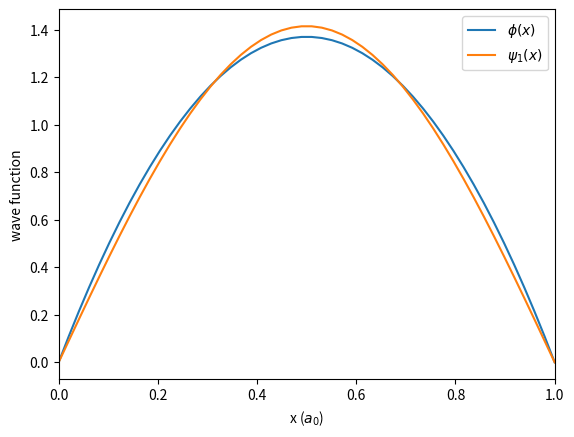
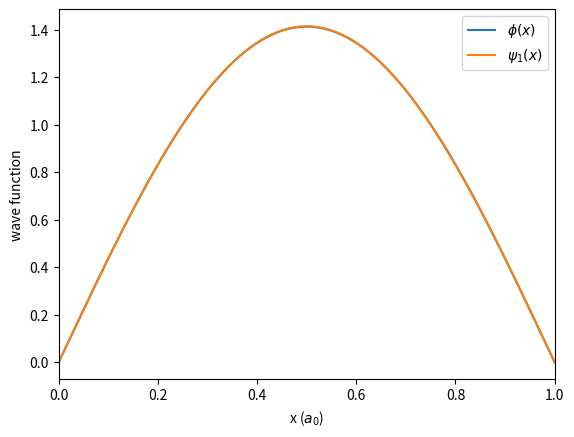
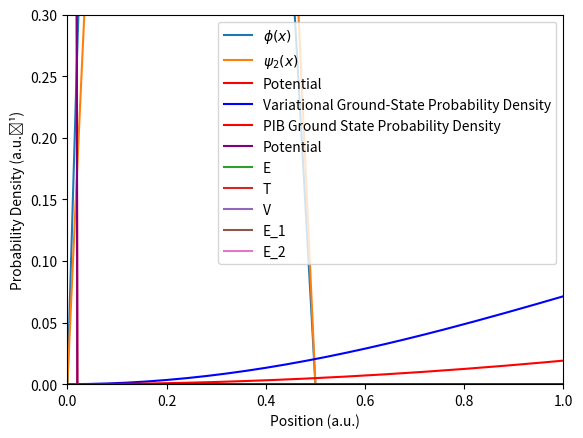
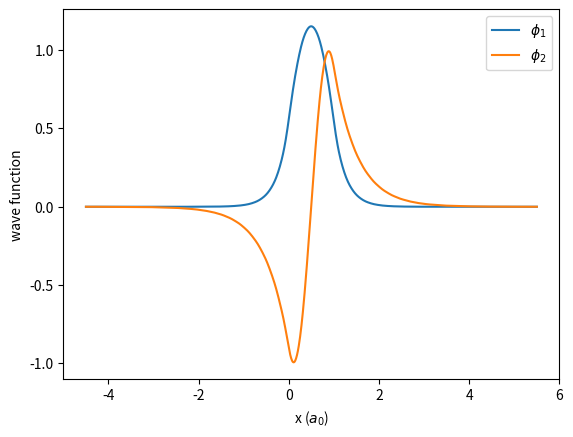

Reproduce these figures in Python, in order.
import numpy as np
import matplotlib.pyplot as plt

L = 1

x = np.linspace(0, L)
phi = x * (L-x)
psi_1 = np.sqrt(2.0 / L) * np.sin(np.pi * x / L)

# normalize phi 
# phi -> N * phi
# N = 1/sqrt(<phi|phi>)
N = 1.0 / np.sqrt(np.trapz(phi**2, x))
phi *= N

fig = plt.figure()

plt.xlim(0, L)
plt.xlabel(r'x ($a_0$)')
plt.ylabel(r'wave function')

plt.plot(x, phi, label = r'$\phi(x)$')
plt.plot(x, psi_1, label = r'$\psi_1(x)$')
plt.legend()
plt.show()

# evaluate <phi|H|phi> = -1/2<phi|d^2/dx^2|phi> = <phi|N>
W = N * np.trapz(phi, x)

print('W = %10.5f Eh' % (W / np.trapz(phi**2, x)))


def evaluate_w(var, H11, H12, H22, S12):
    """
    evaluate the variational integral W = <phi|H|phi>/<phi|phi>

    :param var: the parameters, c1 and c2
    :param H11: <phi_1 | H | phi_1>
    :param H12: <phi_1 | H | phi_2>
    :param H22: <phi_2 | H | phi_2>
    :param S12: <phi_1 | phi_1>
    :return W: the variational integral
    """

    c1, c2 = var

    numerator = c1**2 * H11 + 2 * c1*c2 * H12 + c2**2 * H22
    denominator = c1**2 + 2 * S12 * c1*c2 + c2**2
    
    W = numerator / denominator
                
    return W
    
# minimize W
from scipy.optimize import minimize

L = 1.0

# use a fine-grain grid to be sure numerical integrals are accurate
x = np.linspace(0, L, 5001)

# normalization constant
phi_1 = x * (L-x)
N1 = 1.0 / np.sqrt(np.trapz(phi_1**2, x))
phi_1 *= N1

# second derivative
phi_1pp = -2 * N1

# normalization constant
phi_2 = x**2 * (L-x)**2
N2 = 1.0 / np.sqrt(np.trapz(phi_2**2, x))
phi_2 *= N2

# second derivative
phi_2pp = N2 * ( 2 * (L-x)**2 - 8 * x * (L-x) + 2 * x**2 * L )

# <phi1|H|phi1>
H11 = -0.5 * np.trapz(phi_1 * phi_1pp, x)
    
# <phi1|H|phi2>
# <phi2|H|phi1> = <phi1|H|phi2>* because H is Hermitian
H12 = -0.5 * np.trapz(phi_1 * phi_2pp, x)

 # <phi2|H|phi2>
H22 = -0.5 * np.trapz(phi_2 * phi_2pp, x)

# S11 = <phi_1|phi_1> = 1 because phi_1 is normalized
# S22 = <phi_2|phi_2> = 1 because phi_2 is normalized
# S12 = S21 = <phi_1 | phi_2>
S12 = np.trapz(phi_1 * phi_2, x)
    
res = minimize(evaluate_w, [1, 1], args=(H11, H12, H22, S12) )

c1 = res.x[0]
c2 = res.x[1]
w = evaluate_w([c1, c2], H11, H12, H22, S12)
print("c1 = %10.5f" % (res.x[0]))
print("c2 = %10.5f" % (res.x[1]))
print("w  = %10.5f Eh" % (w))


psi_1 = np.sqrt(2.0 / L) * np.sin(np.pi * x / L)

fig = plt.figure()

plt.xlim(0, L)
plt.xlabel(r'x ($a_0$)')
plt.ylabel(r'wave function')

# normalize phi
N = 1.0 / np.sqrt(c1**2 + c2**2 + 2 * S12 * c1 * c2)
phi = N * (c1 * phi_1 + c2 * phi_2)
plt.plot(x, phi, label = r'$\phi(x)$')

plt.plot(x, psi_1, label = r'$\psi_1(x)$')
plt.legend()
plt.show()


import numpy as np
import matplotlib.pyplot as plt

L = 1

x = np.linspace(0, L)
phi = x * (L-x) * (L/2 - x)
psi_2 = np.sqrt(2.0 / L) * np.sin(2 * np.pi * x / L)

# normalize phi 
# phi -> N * phi
# N = 1/sqrt(<phi|phi>)
N = 1.0 / np.sqrt(np.trapz(phi**2, x))
phi *= N

fig = plt.figure()

plt.xlim(0, L)
plt.xlabel(r'x ($a_0$)')
plt.ylabel(r'wave function')

plt.plot(x, phi, label = r'$\phi(x)$')
plt.plot(x, psi_2, label = r'$\psi_2(x)$')
plt.legend()
plt.show()

L = 1.0

# use a fine-grain grid to be sure numerical integrals are accurate
x = np.linspace(0, L, 5001)

# normalization constant
phi_1 = x * (L-x)
N1 = 1.0 / np.sqrt(np.trapz(phi_1**2, x))
phi_1 *= N1

# second derivative
phi_1pp = -2 * N1

# normalization constant
phi_2 = x**2 * (L-x)**2
N2 = 1.0 / np.sqrt(np.trapz(phi_2**2, x))
phi_2 *= N2

# second derivative
phi_2pp = N2 * ( 2 * (L-x)**2 - 8 * x * (L-x) + 2 * x**2 * L )

# <phi1|H|phi1>
H11 = -0.5 * np.trapz(phi_1 * phi_1pp, x)
    
# <phi1|H|phi2>
# <phi2|H|phi1> = <phi1|H|phi2>* because H is Hermitian
H12 = -0.5 * np.trapz(phi_1 * phi_2pp, x)

 # <phi2|H|phi2>
H22 = -0.5 * np.trapz(phi_2 * phi_2pp, x)

# S11 = <phi_1|phi_1> = 1 because phi_1 is normalized
# S22 = <phi_2|phi_2> = 1 because phi_2 is normalized
# S12 = S21 = <phi_1 | phi_2>
S12 = np.trapz(phi_1 * phi_2, x)
    
# quadratic formula:
# ax^2 + bx + c = 0
a = 1 - S12**2
b = - (H11 + H22 - 2*H12*S12)
c = H11 * H22 - H12**2

W1 = (-b - np.sqrt(b**2 - 4*a*c))/(2*a)
W3 = (-b + np.sqrt(b**2 - 4*a*c))/(2*a)

print("W1  = %10.5f Eh" % (W1))
print("W3  = %10.5f Eh" % (W3))

L = 1.0

# use a fine-grain grid to be sure numerical integrals are accurate
x = np.linspace(0, L, 5001)

# normalization constant
phi_3 = x * (L-x) * (0.5*L - x)
N3 = 1.0 / np.sqrt(np.trapz(phi_3**2, x))
phi_3 *= N3

# first derivative
phi_3p = np.gradient(phi_3, x)

# normalization constant
phi_4 = x**2 * (L-x)**2 * (0.5 * L-x)
N4 = 1.0 / np.sqrt(np.trapz(phi_4**2, x))
phi_4 *= N4

# first derivative
phi_4p = np.gradient(phi_4, x)

# <phi3|H|phi3>
H33 = 0.5 * np.trapz(phi_3p * phi_3p, x)
    
# <phi3|H|phi4>
# <phi4|H|phi3> = <phi3|H|phi4>* because H is Hermitian
H34 = 0.5 * np.trapz(phi_3p * phi_4p, x)

 # <phi2|H|phi2>
H44 = 0.5 * np.trapz(phi_4p * phi_4p, x)

# S33 = <phi_3|phi_3> = 1 because phi_3 is normalized
# S44 = <phi_4|phi_4> = 1 because phi_4 is normalized
# S34 = S43 = <phi_3 | phi_4>
S34 = np.trapz(phi_3 * phi_4, x)
    
# quadratic formula:
# ax^2 + bx + c = 0
a = 1 - S34**2
b = - (H33 + H44 - 2*H34*S34)
c = H33 * H44 - H34**2

W2 = (-b - np.sqrt(b**2 - 4*a*c))/(2*a)
W4 = (-b + np.sqrt(b**2 - 4*a*c))/(2*a)

print("W2  = %10.5f Eh" % (W2))
print("W4  = %10.5f Eh" % (W4))

import numpy as np
from scipy import signal
from matplotlib import pyplot as plt

# create an array of x-values between 0 and 10
x = np.linspace(0, 10, 500)

# create the delta function potential.  Need to specify that it will be in the middle 
# of 500 samples along x.  We will scale this by the amplitude of the normalized energy 
# eigenstates so that this potential appears on the same scale as the eigenfunctions
V_x = signal.unit_impulse(500, idx='mid') * 2/10
V_0 = signal.unit_impulse(500, 0) * 5
V_L = signal.unit_impulse(500, 499) * 5
V = V_x + V_0 + V_L

# now plot V_x against x
plt.plot(x, V, color='red', label="Potential")
plt.xlabel("Position (atomic units)")
plt.ylabel("Potential (atomic units)")
plt.ylim(0, np.sqrt(2/10))
plt.legend()
plt.show()

import numpy as np

def energy_eigenvalue(n, L, M):
    """Calculate the energy eigenvalue for a particle in a box.
    
    Arguments
    ---------
    n : int
        Quantum number (positive integer) for the particle in a box state
    L : float
        Length of the box in atomic units
    M : float
        Mass of the particle in atomic units
        
    Returns
    -------
    E_n : float
        Energy eigenvalue in atomic units
        
    Notes
    -----
    Uses the formula: E_n = n² π² / (2 M L²)
    """
    return n**2 * np.pi**2 / (2 * M * L**2)


def energy_eigenfunction(n, L, x):
    """Evaluate the normalized eigenfunction for a particle in a box.
    
    Arguments
    ---------
    n : int
        Quantum number (positive integer) for the particle in a box state
    L : float
        Length of the box in atomic units
    x : float or numpy.ndarray
        Position(s) where the eigenfunction is evaluated (atomic units)
        
    Returns
    -------
    psi_n : float or numpy.ndarray
        Value(s) of the normalized eigenfunction ψ_n(x)
        
    Notes
    -----
    Uses the formula: ψ_n(x) = √(2/L) sin(nπx/L)
    """
    return np.sqrt(2 / L) * np.sin(n * np.pi * x / L)


def Hamiltonian_matrix_element(n, m, L, M, x_delta):
    """Calculate the Hamiltonian matrix element <n|H|m>.
    
    Arguments
    ---------
    n : int
        Quantum number for the bra state |n⟩
    m : int
        Quantum number for the ket state |m⟩
    L : float
        Length of the box in atomic units
    M : float
        Mass of the particle in atomic units
    x_delta : float
        Position of the delta function potential in atomic units
        
    Returns
    -------
    H_nm : float
        Matrix element ⟨n|H|m⟩ = ⟨n|T|m⟩ + ⟨n|V|m⟩
        
    Example
    -------
    >>> H_12 = Hamiltonian_matrix_element(1, 2, L=10.0, M=1.0, x_delta=5.0)
    >>> H_33 = Hamiltonian_matrix_element(3, 3, L=10.0, M=1.0, x_delta=5.0)
    
    Notes
    -----
    For n == m: ⟨n|H|n⟩ = E_n + ⟨n|V|n⟩
    For n != m: ⟨n|H|m⟩ = ⟨n|V|m⟩
    """
    T_nm = Kinetic_matrix_element(n, m, L, M)
    V_nm = Potential_matrix_element(n, m, L, x_delta)
    return T_nm + V_nm


def Kinetic_matrix_element(n, m, L, M):
    """Calculate the kinetic energy matrix element <n|T|m>.
    
    Arguments
    ---------
    n : int
        Quantum number for the bra state |n⟩
    m : int
        Quantum number for the ket state |m⟩
    L : float
        Length of the box in atomic units
    M : float
        Mass of the particle in atomic units
        
    Returns
    -------
    T_nm : float
        Matrix element ⟨n|T|m⟩ = E_m δ_nm
        
    Example
    -------
    >>> T_12 = Kinetic_matrix_element(1, 2, L=10.0, M=1.0)  # Returns 0
    >>> T_33 = Kinetic_matrix_element(3, 3, L=10.0, M=1.0)  # Returns E_3
    
    Notes
    -----
    The kinetic energy matrix is diagonal: ⟨n|T|m⟩ = E_m if n == m, else 0
    """
    if n == m:
        return energy_eigenvalue(m, L, M)
    else:
        return 0.0


def Potential_matrix_element(n, m, L, x_delta):
    """Calculate the potential energy matrix element <n|V|m> for V = δ(x - x_delta).
    
    Arguments
    ---------
    n : int
        Quantum number for the bra state |n⟩
    m : int
        Quantum number for the ket state |m⟩
    L : float
        Length of the box in atomic units
    x_delta : float
        Position of the delta function potential in atomic units
        
    Returns
    -------
    V_nm : float
        Matrix element ⟨n|V|m⟩ = ψ_n(x_delta) * ψ_m(x_delta)
        
    Example
    -------
    >>> V_12 = Potential_matrix_element(1, 2, L=10.0, x_delta=5.0)
    >>> V_33 = Potential_matrix_element(3, 3, L=10.0, x_delta=5.0)
    
    Notes
    -----
    For a delta function potential V(x) = V_0 δ(x - x_delta), the matrix element is
    ⟨n|V|m⟩ = V_0 ψ_n(x_delta) * ψ_m(x_delta)
    This implementation assumes V_0 = 1.
    """
    return energy_eigenfunction(n, L, x_delta) * energy_eigenfunction(m, L, x_delta)

def build_matrices(n_basis, L, M, x_delta):
    """Build the Hamiltonian, Kinetic, and Potential energy matrices.
    
    Arguments
    ---------
    n_basis : int
        Number of basis functions used to build the matrices
    L : float
        Length of the box in atomic units
    M : float
        Mass of the particle in atomic units
    x_delta : float
        Position of the delta function potential in atomic units
        
    Returns
    -------
    H : numpy.ndarray
        Total Hamiltonian matrix (n_basis × n_basis)
    T : numpy.ndarray
        Kinetic energy matrix (n_basis × n_basis)
    V : numpy.ndarray
        Potential energy matrix (n_basis × n_basis)
         
    Example
    -------
    >>> H, T, V = build_matrices(n_basis=3, L=10.0, M=1.0, x_delta=5.0)
    
    Notes
    -----
    Matrix indices run from 0 to n_basis-1, corresponding to quantum numbers
    n, m from 1 to n_basis.
    """
    H = np.zeros((n_basis, n_basis))
    T = np.zeros((n_basis, n_basis))
    V = np.zeros((n_basis, n_basis))
    
    for i in range(n_basis):
        n = i + 1  # i starts from 0 but quantum number n starts at 1
        for j in range(n_basis):
            m = j + 1  # j starts at 0 but quantum number m starts at 1
            H[i, j] = Hamiltonian_matrix_element(n, m, L, M, x_delta)
            T[i, j] = Kinetic_matrix_element(n, m, L, M)
            V[i, j] = Potential_matrix_element(n, m, L, x_delta)
    
    return H, T, V

n_basis = 3
Hamiltonian_matrix, Kinetic_matrix, Potential_matrix = build_matrices(n_basis=3, L=10.0, M=1.0, x_delta=5.0)

# compute eigenvalues and eigenvectors of Hamiltonian_matrix
# store eigenvalues to E_opt and eigenvectors to c_opt
E_opt, c_opt = np.linalg.eigh(Hamiltonian_matrix)

# print lowest eigenvalues corresponding to the 
# variational estimate of the ground state energy
print(F'The variational ground state energy with {n_basis} basis functions is {E_opt[0]:.6f} atomic units')

L = 10
# Initialize a numpy array for Phi_gs as an array of zeros with the same length as x
Phi_gs = np.zeros_like(x)

# Loop through the basis states and add c_n ψ_n(x) to Phi_gs 
for i in range(n_basis):
    n = i + 1  # Quantum number starts at 1
    Phi_gs += c_opt[i, 0] * energy_eigenfunction(n, L, x)
    
# Plot the variational ground state along with the ground state of the ordinary PIB
plt.plot(x, Phi_gs**2, "blue", label="Variational Ground-State Probability Density")
plt.plot(x, energy_eigenfunction(1, L, x)**2, "red", label="PIB Ground State Probability Density")

# Optionally plot the delta potential
plt.plot(x, V, "purple", label="Potential")

# Set y-axis limits (scaled by box length)
plt.ylim(0, 2 / L * 1.5)

# Add labels and legend
plt.xlabel("Position (a.u.)")
plt.ylabel("Probability Density (a.u.⁻¹)")
plt.legend()
plt.show()

# Define physical parameters
L = 10.0      # Length of the box in atomic units
M = 1.0       # Mass of the particle in atomic units
x_delta = 5.0 # Position of the delta function potential in atomic units

# Initialize lists to store results
n_basis_list = []
E_list = []
T_list = []
V_list = []
E_1_list = []
E_2_list = []

# Loop over different basis set sizes
for i in range(2, 202, 2):
    n_basis_list.append(i)
    
    # Build matrices with proper parameters
    H, T, V = build_matrices(i, L, M, x_delta)
    
    # Diagonalize Hamiltonian to get eigenvalues and eigenvectors
    e_t, c_t = np.linalg.eigh(H)
    
    # Store ground state energy
    E_list.append(e_t[0])
    
    # Calculate kinetic energy expectation value: <Ψ|T|Ψ>
    T_c = np.dot(T, c_t[:, 0])
    T_list.append(np.dot(np.transpose(c_t[:, 0]), T_c))
    
    # Calculate potential energy expectation value: <Ψ|V|Ψ>
    V_c = np.dot(V, c_t[:, 0])
    V_list.append(np.dot(np.transpose(c_t[:, 0]), V_c))
    
    # Store unperturbed PIB energies for first two states
    E_1_list.append(T[0, 0])  # E_1 = n=1 eigenvalue
    E_2_list.append(T[1, 1])  # E_2 = n=2 eigenvalue

# Convert to numpy arrays for easier manipulation
n_basis_list = np.array(n_basis_list)
E_list = np.array(E_list)
T_list = np.array(T_list)
V_list = np.array(V_list)
E_1_list = np.array(E_1_list)
E_2_list = np.array(E_2_list)
    

    
    



plt.plot(n_basis_list, E_list, label="E")
plt.plot(n_basis_list, T_list, label="T")
plt.plot(n_basis_list, V_list, label="V")
plt.plot(n_basis_list, E_1_list, label="E_1")
plt.plot(n_basis_list, E_2_list, label="E_2")
plt.legend()

# set some parameters (in atomic units, where hbar = 1)
# these should be consistent with those used in the previous notebook
hbar = 1.0
m = 1.0 # mass of particle
L = 1.0 # length of box (from 0 to L)
V0 = 10.0

# box width for PIB basis functions
Lprime = 10 * L

# number of basis functions
nbf = 100

# min x value ...
minx = 0.5 * L - 0.5 * Lprime

# max x value
maxx = 0.5 * L + 0.5 * Lprime

dx = 0.01
x = np.linspace(minx, maxx, int((maxx-minx)/dx+1))

# define the potential over this interval
V = []
for myx in x:
    if myx < 0:
        V.append(V0)
    elif myx < L:
        V.append(0.0)
    else:
        V.append(V0)

# define basis functions, f
f = []
for n in range (0, nbf):
    
    # define basis function n over all space
    fn = []
    for myx in x:
        # don't forget to shift myx by minx because the PIB functions are supposed to go from 0 to L'
        fn.append( np.sqrt(2.0 / Lprime) * np.sin((n+1) * np.pi * (myx-minx) / Lprime) )

    # add this basis function to our list of basis functions
    f.append(fn)

f = np.array(f)

H = np.zeros( [nbf, nbf], dtype = np.float64)

# gradient of basis functions
df = []
for i in range (0, nbf):
    df.append(np.gradient(f[i], x))

for i in range (0, nbf):
    for j in range (0, nbf):

        # potential energy term: <fi|V|fj>
        H[i, j] = np.trapz(f[i] * V * f[j], x = x)
        
        # kinetic energy term
        H[i, j] += hbar**2 / (2.0 * m) * np.trapz(df[i] * df[j], x = x)


w, c = np.linalg.eigh(H)

print('W1 = %8.5f Eh' % (w[0]))
print('W2 = %8.5f Eh' % (w[1]))


phi = np.einsum('ji,jk->ik', c, f)

plt.figure()
plt.plot(x, phi[0], label = r'$\phi_1$')
plt.plot(x, phi[1], label = r'$\phi_2$')
plt.ylabel('wave function')
plt.xlabel(r'x ($a_0$)')
plt.legend()
plt.show()

